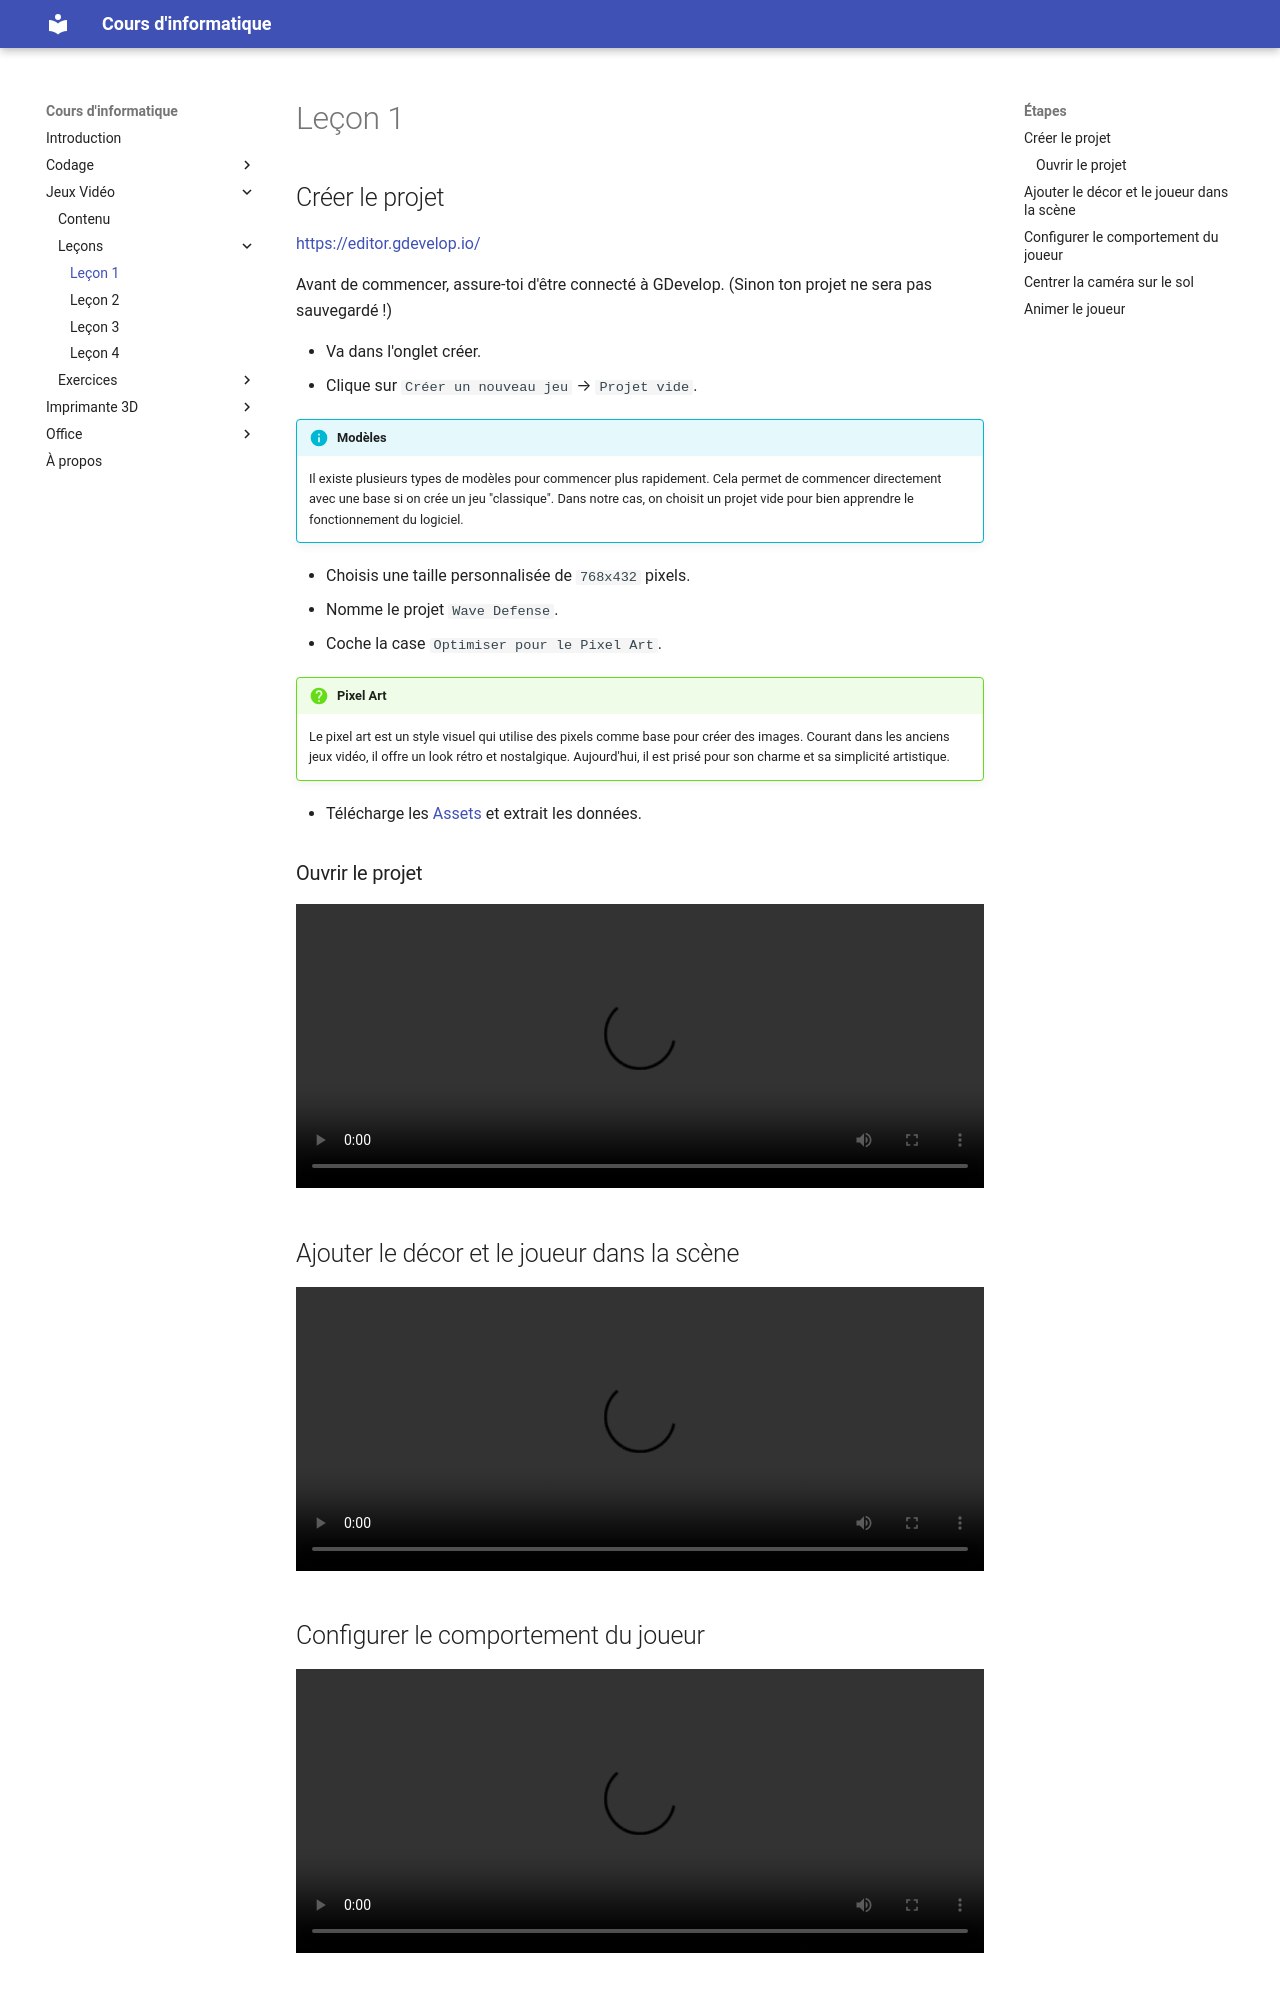

repository: FlorianISA/InformatiqueDocs · page: videogames/lesson1/index.html · generator: mkdocs

# Leçon 1

## Ouvrir le projet
![type:video](videos/lesson1/lesson1_1.mp4)

## Ajouter le décor et le joueur dans la scène
![type:video](videos/lesson1/lesson1_2.mp4)

## Configurer le comportement du joueur
![type:video](videos/lesson1/lesson1_3.mp4)
